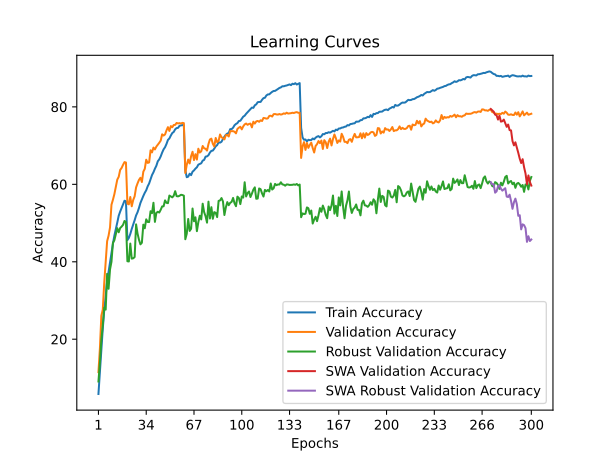

Values plotted in this chart, from the file beside it:
train_accuracy; train_loss; valid_accuracy; valid_loss; valid_accuracy_robust; valid_accuracy_swa; valid_accuracy_robust_swa
5,8560; 4,3359; 11,5000; 3,9298; 9,0828; 11,5000; 9,0828
11,2600; 3,9919; 17,5700; 3,6648; 13,9586; 17,5700; 13,9586
17,1680; 3,7061; 26,0600; 3,2706; 19,8276; 26,0600; 19,8276
22,7480; 3,4642; 27,6600; 3,3128; 23,6414; 27,6600; 23,6414
27,4580; 3,2780; 34,5700; 3,0843; 28,1862; 34,5700; 28,1862
31,0640; 3,1246; 40,1200; 2,7999; 27,6414; 40,1200; 27,6414
34,9960; 2,9934; 45,3200; 2,6356; 36,8828; 45,3200; 36,8828
37,4260; 2,8991; 46,7400; 2,5843; 33,0276; 46,7400; 33,0276
40,0760; 2,7995; 48,8800; 2,5199; 38,0276; 48,8800; 38,0276
42,0800; 2,7253; 54,7300; 2,3190; 40,0069; 54,7300; 40,0069
44,6400; 2,6491; 56,0100; 2,2976; 44,8897; 56,0100; 44,8897
46,7420; 2,5852; 57,4600; 2,2234; 45,5655; 57,4600; 45,5655
48,5200; 2,5210; 59,3300; 2,1749; 47,1517; 59,3300; 47,1517
50,1160; 2,4628; 61,2100; 2,1135; 48,6690; 61,2100; 48,6690
51,8840; 2,4123; 61,9400; 2,0770; 47,6207; 61,9400; 47,6207
52,9580; 2,3732; 63,7200; 2,0381; 48,7172; 63,7200; 48,7172
53,8840; 2,3397; 64,2300; 2,0243; 49,0759; 64,2300; 49,0759
54,7740; 2,3131; 65,0400; 1,9774; 49,5379; 65,0400; 49,5379
55,7680; 2,2881; 65,7400; 1,9704; 50,5379; 65,7400; 50,5379
55,6280; 2,2840; 65,6300; 1,9688; 50,2966; 65,6300; 50,2966
45,5980; 2,6030; 55,0100; 2,3477; 40,1379; 55,0100; 40,1379
46,1640; 2,5940; 54,8300; 2,3289; 40,0828; 54,8300; 40,0828
47,1820; 2,5562; 56,7300; 2,2370; 44,7034; 56,7300; 44,7034
48,4820; 2,5139; 54,3300; 2,3354; 40,8138; 54,3300; 40,8138
49,5860; 2,4648; 55,9400; 2,3155; 40,8897; 55,9400; 40,8897
50,7280; 2,4373; 56,9000; 2,2190; 41,2207; 56,9000; 41,2207
51,9640; 2,3996; 59,2100; 2,1888; 49,6621; 59,2100; 49,6621
52,7880; 2,3674; 60,2400; 2,1291; 47,3034; 60,2400; 47,3034
53,9060; 2,3236; 61,1500; 2,0827; 45,6828; 61,1500; 45,6828
55,1940; 2,2960; 61,6900; 2,0943; 44,5034; 61,6900; 44,5034
56,1180; 2,2704; 60,6000; 2,0791; 44,9103; 60,6000; 44,9103
57,0000; 2,2322; 63,2700; 2,0112; 49,5862; 63,2700; 49,5862
57,8100; 2,2065; 64,0000; 2,0183; 48,6483; 64,0000; 48,6483
58,4660; 2,1819; 66,3600; 1,9369; 50,9586; 66,3600; 50,9586
59,4820; 2,1512; 65,5300; 1,9303; 50,2828; 65,5300; 50,2828
60,2160; 2,1230; 65,6600; 1,9565; 50,2552; 65,6600; 50,2552
61,3560; 2,0907; 68,7900; 1,8734; 53,0552; 68,7900; 53,0552
62,3980; 2,0640; 68,2500; 1,8652; 52,5586; 68,2500; 52,5586
63,1200; 2,0318; 69,4900; 1,8131; 55,2414; 69,4900; 55,2414
64,0300; 2,0093; 69,0100; 1,8190; 50,3034; 69,0100; 50,3034
64,7960; 1,9858; 69,7500; 1,8245; 52,6138; 69,7500; 52,6138
65,9560; 1,9498; 70,2300; 1,8136; 52,9172; 70,2300; 52,9172
66,4460; 1,9319; 70,7300; 1,7844; 52,7103; 70,7300; 52,7103
67,2100; 1,9072; 71,2900; 1,7653; 53,4276; 71,2900; 53,4276
68,1980; 1,8784; 72,9200; 1,7194; 54,2966; 72,9200; 54,2966
69,0320; 1,8577; 72,6000; 1,7156; 54,3241; 72,6000; 54,3241
69,5840; 1,8391; 72,8800; 1,6989; 55,8552; 72,8800; 55,8552
70,4280; 1,8142; 73,9200; 1,6753; 55,2207; 73,9200; 55,2207
71,4660; 1,7913; 74,7700; 1,6624; 55,1379; 74,7700; 55,1379
71,8540; 1,7751; 73,7900; 1,6756; 57,1034; 73,7900; 57,1034
72,6060; 1,7485; 75,0400; 1,6530; 56,8552; 75,0400; 56,8552
73,2540; 1,7316; 74,7500; 1,6435; 56,6345; 74,7500; 56,6345
73,5360; 1,7254; 75,3300; 1,6310; 57,0621; 75,3300; 57,0621
74,2080; 1,7145; 75,3500; 1,6266; 58,2276; 75,3500; 58,2276
74,5300; 1,7009; 75,8500; 1,6214; 56,9517; 75,8500; 56,9517
74,5880; 1,6955; 75,7300; 1,6184; 56,8897; 75,7300; 56,8897
75,1200; 1,6856; 75,8100; 1,6154; 57,0414; 75,8100; 57,0414
75,2120; 1,6805; 75,7000; 1,6141; 57,3034; 75,7000; 57,3034
75,3100; 1,6766; 75,8800; 1,6120; 57,2345; 75,8800; 57,2345
75,2080; 1,6758; 75,8000; 1,6157; 57,0690; 75,8000; 57,0690
... 240 more rows
